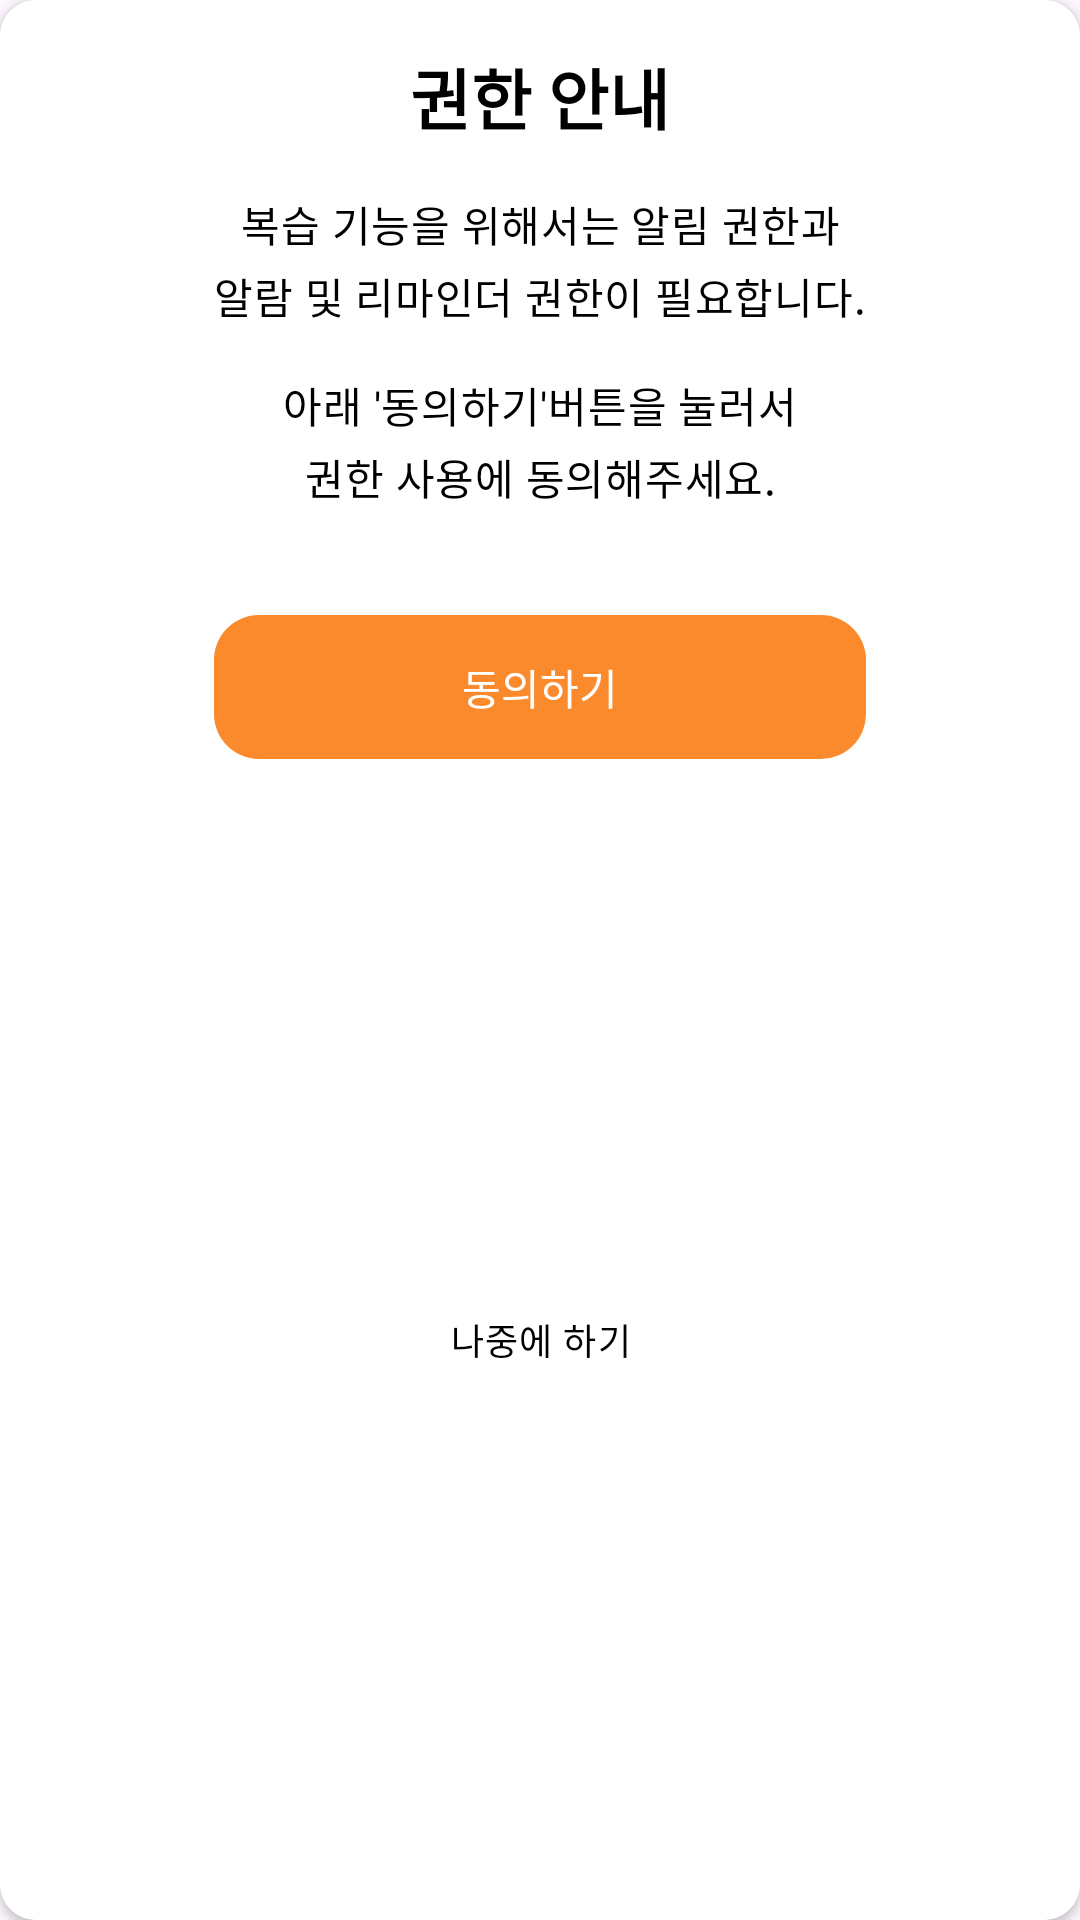

Android layout source for this screen:
<!-- AndroidManifest.xml: application theme Theme.VocaRoutine -->
<!-- res/layout/fragment_permission_dialog.xml -->
<?xml version="1.0" encoding="utf-8"?>
<androidx.cardview.widget.CardView xmlns:android="http://schemas.android.com/apk/res/android"
    xmlns:app="http://schemas.android.com/apk/res-auto"
    xmlns:tools="http://schemas.android.com/tools"
    android:layout_width="match_parent"
    android:layout_height="wrap_content"
    app:cardCornerRadius="12dp">

    <androidx.constraintlayout.widget.ConstraintLayout
        android:layout_width="match_parent"
        android:layout_height="match_parent"
        android:background="@color/background_color"
        tools:context=".ui.home.PermissionDialogFragment">

        <TextView
            android:id="@+id/tv_title"
            style="@style/LargeTitle"
            android:layout_width="wrap_content"
            android:layout_height="wrap_content"
            android:layout_marginTop="16dp"
            android:text="@string/permission_information"
            android:textColor="@color/text_color"
            android:textStyle="bold"
            app:layout_constraintEnd_toEndOf="parent"
            app:layout_constraintStart_toStartOf="parent"
            app:layout_constraintTop_toTopOf="parent" />

        <TextView
            android:id="@+id/tv_content"
            style="@style/MediumBody"
            android:layout_width="wrap_content"
            android:layout_height="wrap_content"
            android:layout_marginTop="16dp"
            android:text="@string/permission_description_first"
            android:textAlignment="center"
            android:textColor="@color/text_color"
            app:layout_constraintEnd_toEndOf="parent"
            app:layout_constraintStart_toStartOf="parent"
            app:layout_constraintTop_toBottomOf="@id/tv_title" />

        <TextView
            android:id="@+id/tv_content_second"
            style="@style/MediumBody"
            android:layout_width="wrap_content"
            android:layout_height="wrap_content"
            android:layout_marginTop="16dp"
            android:text="@string/permission_description_second"
            android:textAlignment="center"
            android:textColor="@color/text_color"
            app:layout_constraintEnd_toEndOf="parent"
            app:layout_constraintStart_toStartOf="parent"
            app:layout_constraintTop_toBottomOf="@id/tv_content" />

        <androidx.constraintlayout.widget.Barrier
            android:id="@+id/barrier_start"
            android:layout_width="wrap_content"
            android:layout_height="wrap_content"
            app:barrierDirection="start"
            app:constraint_referenced_ids="tv_content, tv_content_second" />

        <androidx.constraintlayout.widget.Barrier
            android:id="@+id/barrier_end"
            android:layout_width="wrap_content"
            android:layout_height="wrap_content"
            app:barrierDirection="end"
            app:constraint_referenced_ids="tv_content, tv_content_second" />

        <androidx.appcompat.widget.AppCompatButton
            android:id="@+id/btn_agree"
            android:layout_width="0dp"
            android:layout_height="wrap_content"
            android:layout_marginTop="36dp"
            android:background="@drawable/item_btn_agree_enabled"
            android:stateListAnimator="@null"
            android:text="@string/permission_agree"
            android:textColor="@color/white"
            app:layout_constraintEnd_toStartOf="@id/barrier_end"
            app:layout_constraintStart_toEndOf="@id/barrier_start"
            app:layout_constraintTop_toBottomOf="@id/tv_content_second" />

        <androidx.appcompat.widget.AppCompatButton
            android:id="@+id/btn_later"
            style="@style/SmallBody"
            android:layout_width="wrap_content"
            android:layout_height="wrap_content"
            android:layout_marginVertical="4dp"
            android:background="@android:color/transparent"
            android:minWidth="0dp"
            android:minHeight="0dp"
            android:paddingHorizontal="12dp"
            android:paddingVertical="5dp"
            android:text="@string/later"
            android:textColor="@color/text_color"
            app:layout_constraintBottom_toBottomOf="parent"
            app:layout_constraintEnd_toEndOf="parent"
            app:layout_constraintStart_toStartOf="parent"
            app:layout_constraintTop_toBottomOf="@id/btn_agree" />

    </androidx.constraintlayout.widget.ConstraintLayout>

</androidx.cardview.widget.CardView>
<!-- resources referenced by this layout -->
<resources>
  <color name="background_color">@color/white</color>
  <color name="text_color">@color/black</color>
  <color name="white">#FFFFFFFF</color>
  <!-- drawable item_btn_agree_enabled (drawable) -->
  <shape xmlns:android="http://schemas.android.com/apk/res/android"
      android:shape="rectangle">
  
      <solid android:color="@color/orange200" />
  
      <corners android:radius="15dp" />
  
  </shape>
  <string name="later">나중에 하기</string>
  <string name="permission_agree">동의하기</string>
  <string name="permission_description_first">복습 기능을 위해서는 알림 권한과\n알람 및 리마인더 권한이 필요합니다.</string>
  <string name="permission_description_second">아래 \'동의하기\'버튼을 눌러서\n권한 사용에 동의해주세요.</string>
  <string name="permission_information">권한 안내</string>
  <style name="LargeTitle" parent="TextAppearance.Material3.TitleLarge" />
  <style name="MediumBody" parent="TextAppearance.Material3.BodyMedium" />
  <style name="SmallBody" parent="TextAppearance.Material3.BodySmall" />
  <style name="Theme.VocaRoutine" parent="Base.Theme.VocaRoutine" />
  <color name="black">#FF000000</color>
  <color name="orange200">#FA8A2C</color>
  <style name="Base.Theme.VocaRoutine" parent="Theme.Material3.Light.NoActionBar">
          
          
          <item name="android:statusBarColor">@android:color/transparent</item>
          <item name="android:windowLightStatusBar">true</item>
      </style>
</resources>
